Dataset: kaggle_dataset_grayscale (GitHub, tasxxxx/IS4242Group8). Classes: glass, metal, paper, plastic.

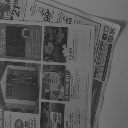
Label: paper

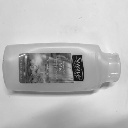
Label: plastic

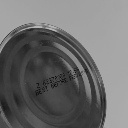
Label: metal

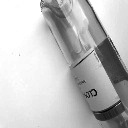
Label: glass

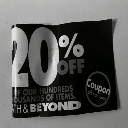
Label: paper

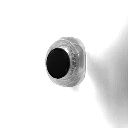
Label: plastic
